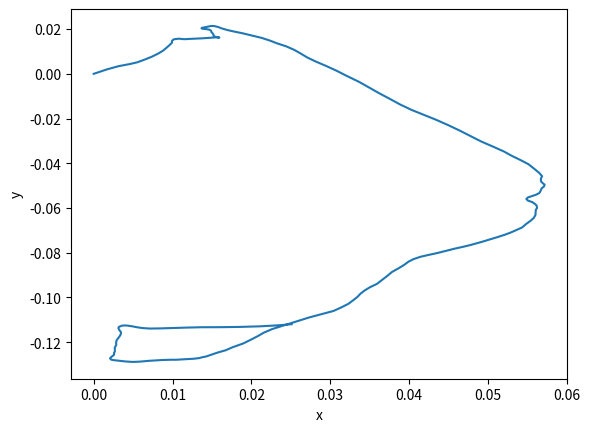
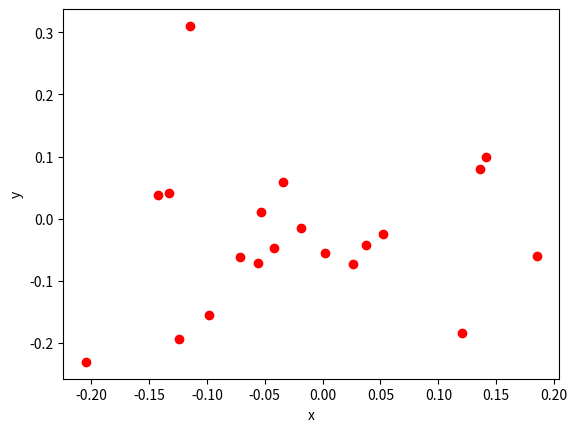
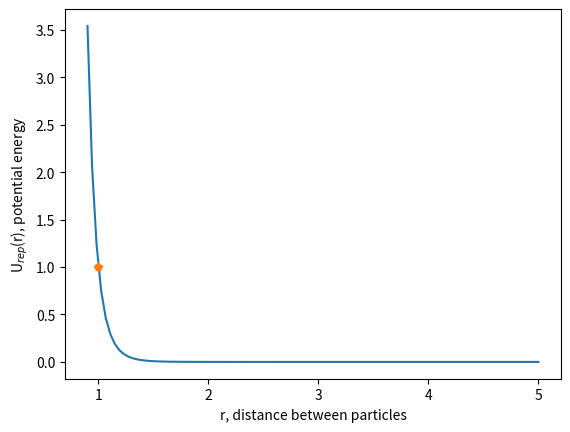
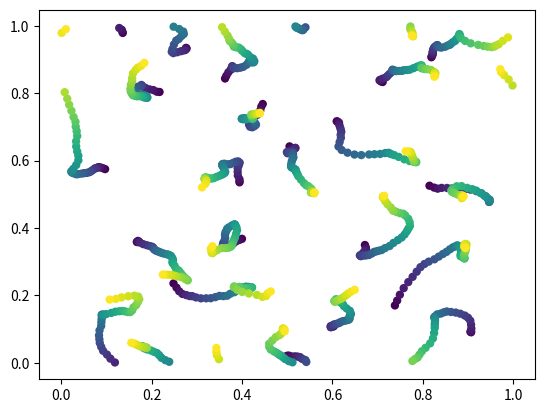

These figures' Python source, in order: (Note: this script raises an exception after producing the figures.)
import numpy as np
% matplotlib inline
import matplotlib.pyplot as plt

# define our constants
m = 0.5      # the mass of our particles
kT = 10000.0     # thermal energy
gamma = 10.0  # friction coefficient
dt = 0.00002  # time step

# functions for updating system coordinates

def updatepos(xold,vold,dt):
    # returns the new positions, using the old positions and the old velocities
    xnew = xold + vold*dt
    return xnew

def updatevel(xold,vold,dt,m,gamma,pref):
    # returns the new velocities, given the old acceleration
    # which is the sum of the external forces, a drag term, and a random force
    vnew = vold + dt*(-dUdx(xold)/m - gamma*vold + pref*rfunc(xold.shape))
    return vnew
    
def dUdx(xold):
    # let's forget about this for now and return an array of zeros
    f0 = np.array([0,0])
    return f0

def rfunc(shape):
    # return a vector with components chosen from a Gaussian distribution
    r = np.random.normal(size=shape)
    return r

x0 = np.array([0,0])    # initial position
v0 = np.array([1.0,1.0])    # initial velocity

N = 20000   # number of time steps
npart = 1    # number of particles

save_int = 100  # how often to save the position

def run_1p_simulation(x0,v0,N,save_int,dt,m,gamma,kT):
    
    # initialize positions and velocities
    traj = x0
    x,v = x0,v0
    pref = (2*gamma*kT/m)**(0.5)   # prefactor for random force
                                   # (only compute once and store)
    
    # run trajectory forward N steps
    for step in range(N):
        xn = updatepos(x,v,dt)
        vn = updatevel(x,v,dt,m,gamma,pref)
        x,v = xn,vn
        if step % save_int == 0:
            traj = np.row_stack((traj,x))
        
    # return trajectory
    return traj

# Put your code here to run the simulation and plot the results
# Don't forget that the values that you need to feed into the function were already defined above!


### ANSWER ###
traj = run_1p_simulation(x0,v0,N,save_int,dt,m,gamma,kT)
plt.plot(traj[:,0],traj[:,1])
plt.xlabel("x")
plt.ylabel("y")
plt.savefig("1d_traj.png")

# Put your code here


### ANSWER ###
print("The final position of the particle was: ({0},{1})".format(traj[-1,0],traj[-1,1]))

# Put your code here


### ANSWER ###
v0 = np.array([0,0])
final_points = []
ntraj = 20

for i in range(ntraj):
    traj = run_1p_simulation(x0,v0,N,save_int,dt,m,gamma,kT)
    final_points.append([traj[-1,0],traj[-1,1]])

# Put your code here


### ANSWER ###
np_fp = np.array(final_points)
plt.plot(np_fp[:,0],np_fp[:,1],'ro')
plt.xlabel('x')
plt.ylabel('y')
plt.savefig("finalpos_20particles.png")

# Put your code here


### ANSWER ###
print("Average final x position: {0}".format(np_fp[:,0].mean()))
print("Average final y position: {0}".format(np_fp[:,1].mean()))

A=1
r0=1

def repel(r):
    Urep = A*(r0/r)**12
    return Urep

r = np.linspace(0.9,5,100)

plt.xlabel('r, distance between particles')
plt.ylabel('U$_{rep}$(r), potential energy')
plt.plot(r,repel(r))
plt.plot(1,r0,'p')  # shows the particle radius
plt.show()

def updatevel_rep(x,v,dmat,dt,m,gamma,pref,rcutsq,r06,r012,A,B,L):
    # returns the new velocities, given the old acceleration
    # which is the sum of the external forces, a drag term, and a random force
    vnew = v + dt*(-dUdx_rep(x,dmat,rcutsq,r06,r012,A,B,L)/m - gamma*v + pref*rfunc(x.shape))
    return vnew
    
def dUdx_rep(x,dmat,rcutsq,r06,r012,A,B,L):
    # returns the force on each particle in the x and y directions

    npart = len(x)
    f0 = np.zeros_like(x)
    for i in range(npart):
        for j in range(npart):
            if j != i:
                # for each particle j that is not equal to i
                if dmat[i][j] < 2*rcutsq:
                    # ... and is close enough...
                    d14 = dmat[i][j]**7
                    tmp = -12.0*A*r012/d14 
                    f0[i][0] += tmp*peri_dist(x[i][0],x[j][0],L)
                    f0[i][1] += tmp*peri_dist(x[i][1],x[j][1],L)
    return f0

def peri_dist(x1,x2,L):
    # gets the "x" or "y" distance between two particles given a 
    # periodic box with length L
    d1 = x1-x2
    d2 = x1-x2-L
    d3 = x1-x2+L
    if abs(d1) < abs(d2):
        if abs(d1) < abs(d3):
            return d1
        else:
            return d3
    elif abs(d2) < abs(d3):
        return d2
    else:
        return d3

def getdistancematrix(x,L):
    # returns a matrix of particle-particle distances
    # (this is similar the distance matrix from our traveling salesperson problem!)
    npart = len(x)
    dmat = np.zeros((npart,npart))
    for i in range(npart-1):
        for j in range(i+1,npart):
            d = (peri_dist(x[i][0],x[j][0],L))**2 + (peri_dist(x[i][1],x[j][1],L))**2
            dmat[i][j]=d
            dmat[j][i]=d
    return dmat

def pbc_check(x,L):
    # checks if all particles are in the box
    # if not, it moves them back in
    for i in range(len(x)):
        if x[i][0] < 0:
            x[i][0] += L
        if x[i][0] > L:
            x[i][0] -= L

        if x[i][1] < 0:
            x[i][1] += L
        if x[i][1] > L:
            x[i][1] -= L
    return x

def setup_positions(npart,rcutsq):
    # returns a set of positions for each particle
    x0 = np.zeros((npart,2))
    for i in range(npart):
        allgood = False
        while (not allgood):
            x0[i] = np.random.random(size=2)

            # check for clashes
            allgood = True
            if i > 0:
                for j in range(i):
                    d = peri_dist(x0[i][0],x0[j][0],L)**2 + peri_dist(x0[i][1],x0[j][1],L)**2
                    if d < 0.6*rcutsq:
                        allgood = False
    return x0

def run_simulation(N,save_int,dt,kT,m,gamma,npart,r0,A,B,L):
    pref = (2*gamma*kT/m)**(0.5)   # prefactor for random force
                                   # (only compute once and store)

    # we'll be doing these calculations a lot, let's do it once and save it    
    r06 = r0**6
    r012 = r0**12
    rcutsq = 2*r0**2

    # this will record our positions as a function of time
    traj = np.zeros((int(N/save_int),npart,2))

    x0 = setup_positions(npart,rcutsq)   # initial position
    v0 = np.random.normal(loc=0,scale=0.5,size=(npart,2))  # initial velocity

    x = x0
    v = v0

    for step in range(N):
        dmat = getdistancematrix(x,L)  # compute the distance matrix only once per time step
    
        xnew = updatepos(x,v,dt)
        vnew = updatevel_rep(x,v,dmat,dt,m,gamma,pref,rcutsq,r06,r012,A,B,L) 
        x,v = pbc_check(xnew,L),vnew
        
        if step % save_int == 0:
            frame = int(step/save_int)
            traj[frame] = x

        if (step+1)*10 % N == 0:
            pct = int((step+1)*10/N)*10
            print ("%d percent completed" % pct)
            
    return traj

N = 20000     # number of time steps
m = 0.5       # the mass of our particles
kT = 10000.0  # thermal energy
gamma = 10.0  # friction coefficient
dt = 0.00002  # time step
npart = 20    # number of particles
r0 = 0.10     # particle size
L = 1.0       # box size
A = 0.5       # "repulsion" strength
B = 0
save_int = 500  # how often to save the position
traj = run_simulation(N,save_int,dt,kT,m,gamma,npart,r0,A,B,L)

# show all particle trajectories

% matplotlib inline
import matplotlib.pyplot as plt
color=np.array(range(0,int(N/save_int)),dtype='float')
for i in range(npart):
    plt.scatter(traj[:,i,0],traj[:,i,1],c=color,edgecolors='none')
plt.show()

import time
from IPython.display import display,clear_output
% matplotlib inline
import matplotlib.pyplot as plt

def make_traj_movie(traj):

    fig = plt.figure(figsize=(10,10))

    box_x = [0,0,1,1,0]
    box_y = [0,1,1,0,0]
    
    for frame in range(traj.shape[0]):
        plt.plot(box_x,box_y,'k-')
        plt.xlim((-0.1,1.1))
        plt.ylim((-0.1,1.1))
        for i in range(traj.shape[1]):
            plt.scatter(traj[frame,i,0],traj[frame,i,1],s=2000)
        time.sleep(0.1)  
        clear_output(wait = True)
        display(fig)            # Reset display
        fig.clear()             # clear output for animation

make_traj_movie(traj)

# Put your code here


### ANSWER ###

traj_0p1 = run_simulation(N,save_int,dt,kT,m,gamma,npart,r0,0.1,B,L)
traj_0p01 = run_simulation(N,save_int,dt,kT,m,gamma,npart,r0,0.01,B,L)
traj_0p001 = run_simulation(N,save_int,dt,kT,m,gamma,npart,r0,0.001,B,L)

# Put your code here


### ANSWER ###
make_traj_movie(traj_0p001)

# Put your code here


### ANSWER ###
lowestd = None
lowd_list = []
for frame in traj:
    dmat = getdistancematrix(frame,L)
    for i in range(dmat.shape[0]):
        for j in range(dmat.shape[1]):
            if i != j:
                if lowestd is None:
                    lowestd = dmat[i][j]
                else:
                    if dmat[i][j] < lowestd:
                        lowestd = dmat[i][j]
lowd_list.append(lowestd)
print("for A = 0.5, the lowest d is",lowestd)

### ANSWER ###
lowestd = None
for frame in traj_0p1:
    dmat = getdistancematrix(frame,L)
    for i in range(dmat.shape[0]):
        for j in range(dmat.shape[1]):
            if i != j:
                if lowestd is None:
                    lowestd = dmat[i][j]
                else:
                    if dmat[i][j] < lowestd:
                        lowestd = dmat[i][j]
lowd_list.append(lowestd)
print("for A = 0.1, the lowest d is",lowestd)

lowestd = None
for frame in traj_0p01:
    dmat = getdistancematrix(frame,L)
    for i in range(dmat.shape[0]):
        for j in range(dmat.shape[1]):
            if i != j:
                if lowestd is None:
                    lowestd = dmat[i][j]
                else:
                    if dmat[i][j] < lowestd:
                        lowestd = dmat[i][j]
lowd_list.append(lowestd)
print("for A = 0.01, the lowest d is",lowestd)

lowestd = None
for frame in traj_0p001:
    dmat = getdistancematrix(frame,L)
    for i in range(dmat.shape[0]):
        for j in range(dmat.shape[1]):
            if i != j:
                if lowestd is None:
                    lowestd = dmat[i][j]
                else:
                    if dmat[i][j] < lowestd:
                        lowestd = dmat[i][j]
lowd_list.append(lowestd)
print("for A = 0.001, the lowest d is",lowestd)

# Put your code here


### ANSWER ### 
plt.plot([0.5,0.1,0.01,0.001],lowd_list,'ro')
plt.xlabel("A")
plt.ylabel("Lowest distance")
plt.xscale('log')
plt.savefig("smallest_distances.png")

A=0.5
r0=0.1
B=1.5

def LJ(r):
    # your code here
    return # Make sure to return the result!

r = np.linspace(0.08,0.3,100)

plt.xlabel('r, distance between particles')
plt.ylabel('U$_{LJ}$(r), potential energy')
# Uncomment the line below this once you've finished your LJ function
#plt.plot(r,LJ(r))
plt.show()

### ANSWER ###

A=0.5
r0=0.1
B=5.0

def LJ(r):
    Ulj = A*(r0/r)**12 - B*(r0/r)**6
    return Ulj

r = np.linspace(0.065,0.3,100)

plt.xlabel('r, distance between particles')
plt.ylabel('U$_{LJ}$(r), potential energy')
plt.plot(r,LJ(r))
plt.savefig("LJ_pot.png")

def dUdx_rep(x,dmat,rcutsq,r06,r012,A,B,L):
    # returns the force on each particle in the x and y directions

    npart = len(x)
    f0 = np.zeros_like(x)
    for i in range(npart):
        for j in range(npart):
            if j != i:
                # for each particle j that is not equal to i
                if dmat[i][j] < 2*rcutsq:
                    # ... and is close enough...
                    d14 = dmat[i][j]**7
                    tmp = -12.0*A*r012/d14 
                    f0[i][0] += tmp*peri_dist(x[i][0],x[j][0],L)
                    f0[i][1] += tmp*peri_dist(x[i][1],x[j][1],L)
    return f0

### ANSWER ###

def dUdx_rep(x,dmat,rcutsq,r06,r012,A,B,L):
    # returns the force on each particle in the x and y directions

    npart = len(x)
    f0 = np.zeros_like(x)
    for i in range(npart):
        for j in range(npart):
            if j != i:
                # for each particle j that is not equal to i
                if dmat[i][j] < 2*rcutsq:
                    # ... and is close enough...
                    d14 = dmat[i][j]**7
                    d8 = dmat[i][j]**4
                    tmp = -12.0*A*r012/d14 + 6*B*r06/d8
                    f0[i][0] += tmp*peri_dist(x[i][0],x[j][0],L)
                    f0[i][1] += tmp*peri_dist(x[i][1],x[j][1],L)
    return f0

# define our constants

m = 0.5      # the mass of our particles
kT = 10000.0     # thermal energy
gamma = 0.1  # friction coefficient
dt = 0.00002  # time step
N = 40000   # number of time steps
npart = 25    # number of particles
r0 = 0.10
L = 1.0
A = 0.5
B = 1.5
save_int = 500  # how often to save the position

# Put your code here


### ANSWER ###
traj_LJ = run_simulation(N,save_int,dt,kT,m,gamma,npart,r0,A,B,L)

### ANSWER ###
make_traj_movie(traj_LJ)

# Put your code here


### ANSWER ###
dist_list = []
for frame in traj_LJ:
    dmat = getdistancematrix(frame,L)
    for i in range(len(dmat)):
        for j in range(len(dmat)):
            if i != j:
                dist_list.append(np.sqrt(dmat[i,j]))
                
counts, bins, patches = plt.hist(dist_list,bins=50,range=[0.05,0.25])
plt.xlabel("Distance")
plt.ylabel("Count")

from IPython.display import HTML
HTML(
"""
<iframe 
	src="https://goo.gl/forms/uOKor0ucKhCv52Yc2" 
	width="800px" 
	height="600px" 
	frameborder="0" 
	marginheight="0" 
	marginwidth="0">
	Loading...
</iframe>
"""
)
